Photos from the image-classification dataset "indian_spices" in the GitHub repository lipika1911/mp. Its 12 classes are: caraway seeds, cinnamon stick, cloves, coriander seeds, cumin seeds, dry ginger, dry red chilly, fennel seeds, green cardamom, nutmeg, star anise, stone flowers.

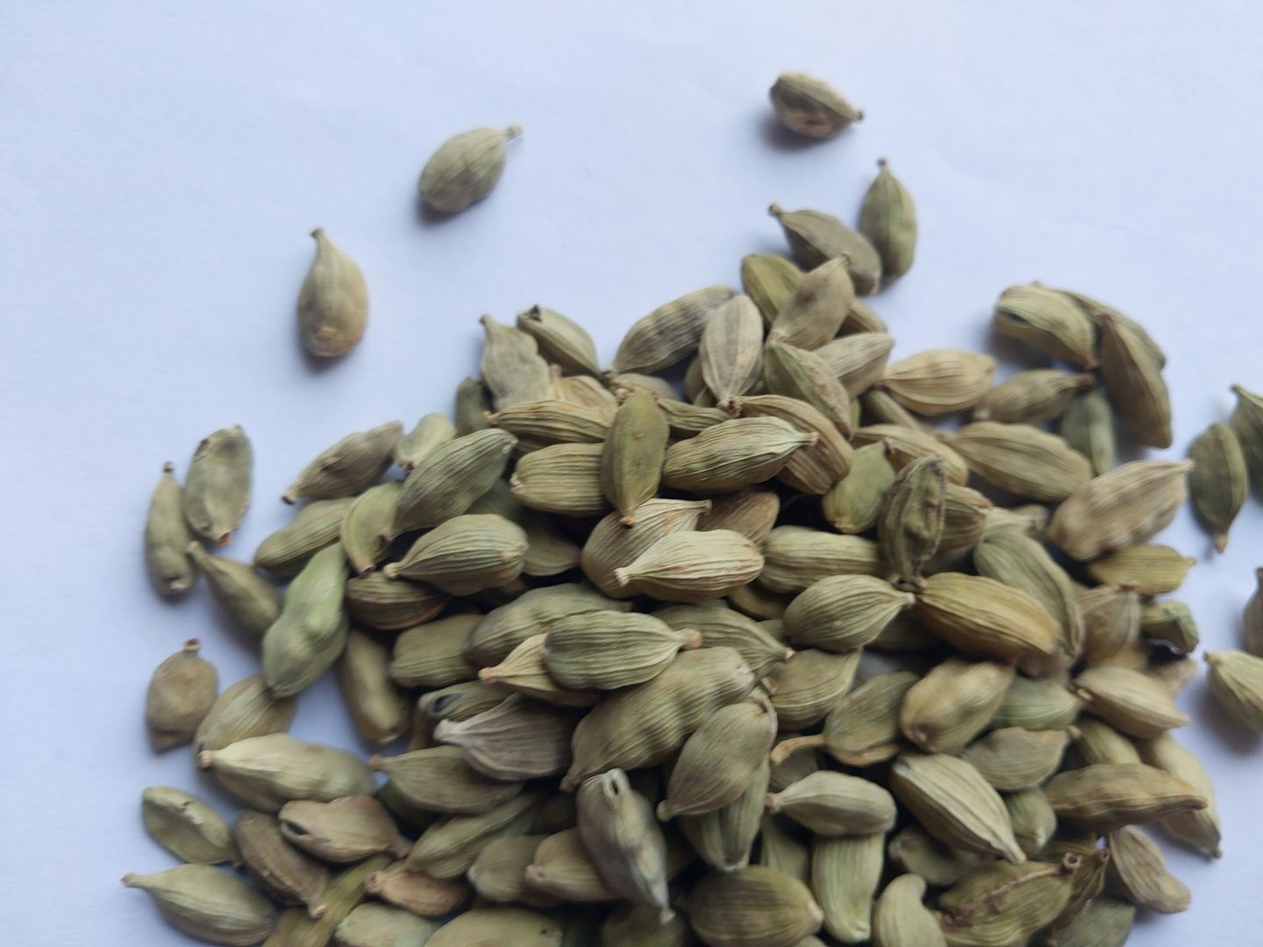
Label: green cardamom

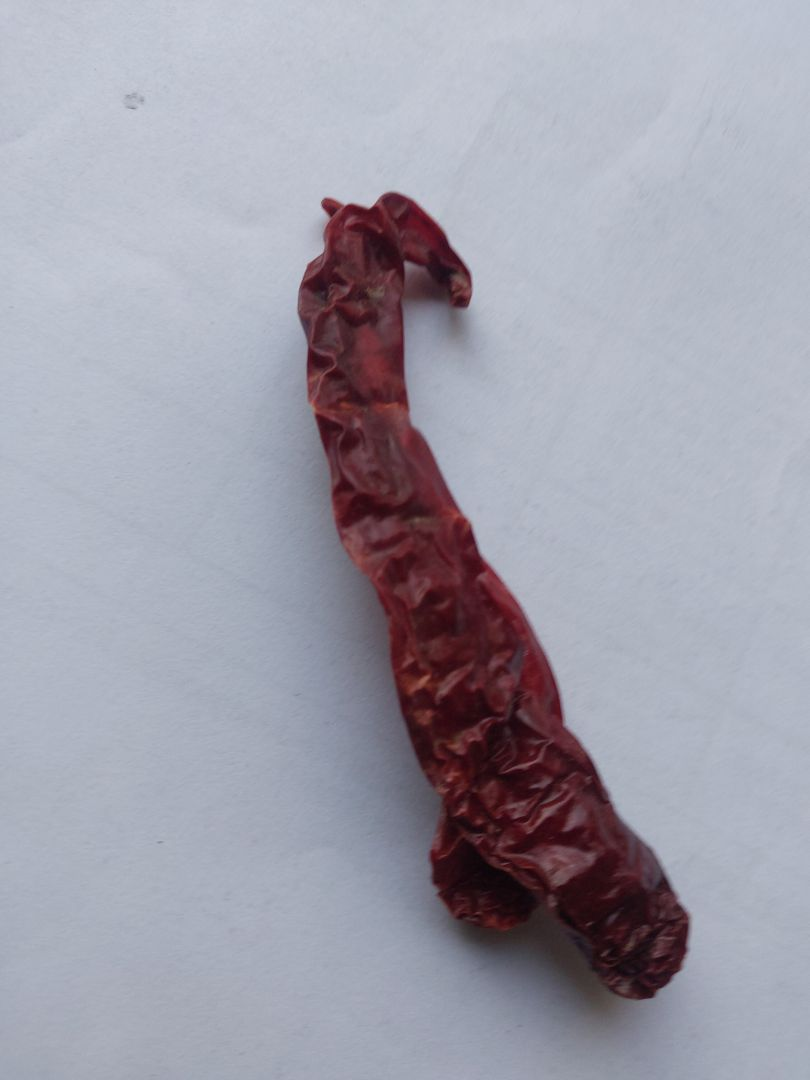
Label: dry red chilly

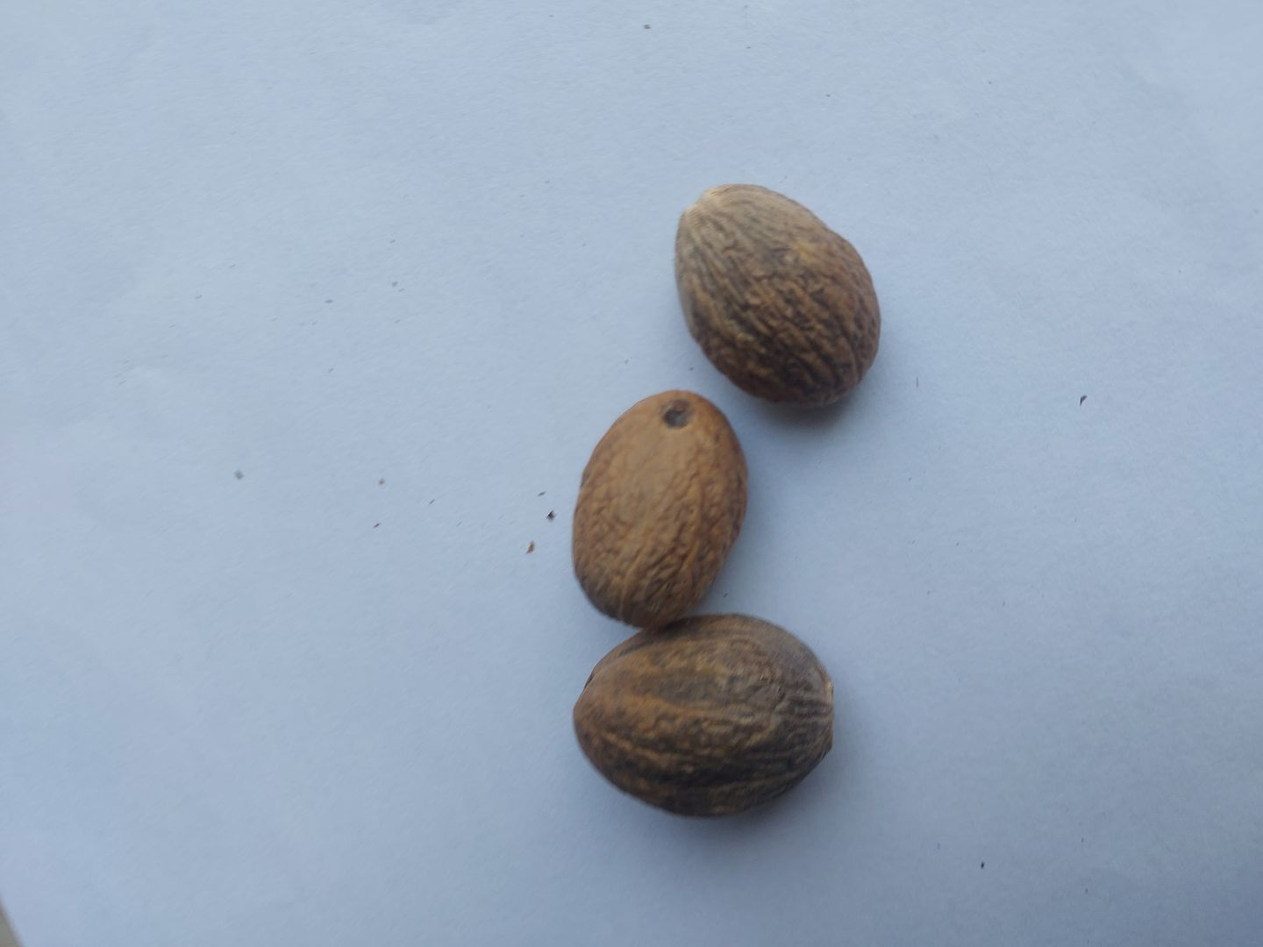
Label: nutmeg

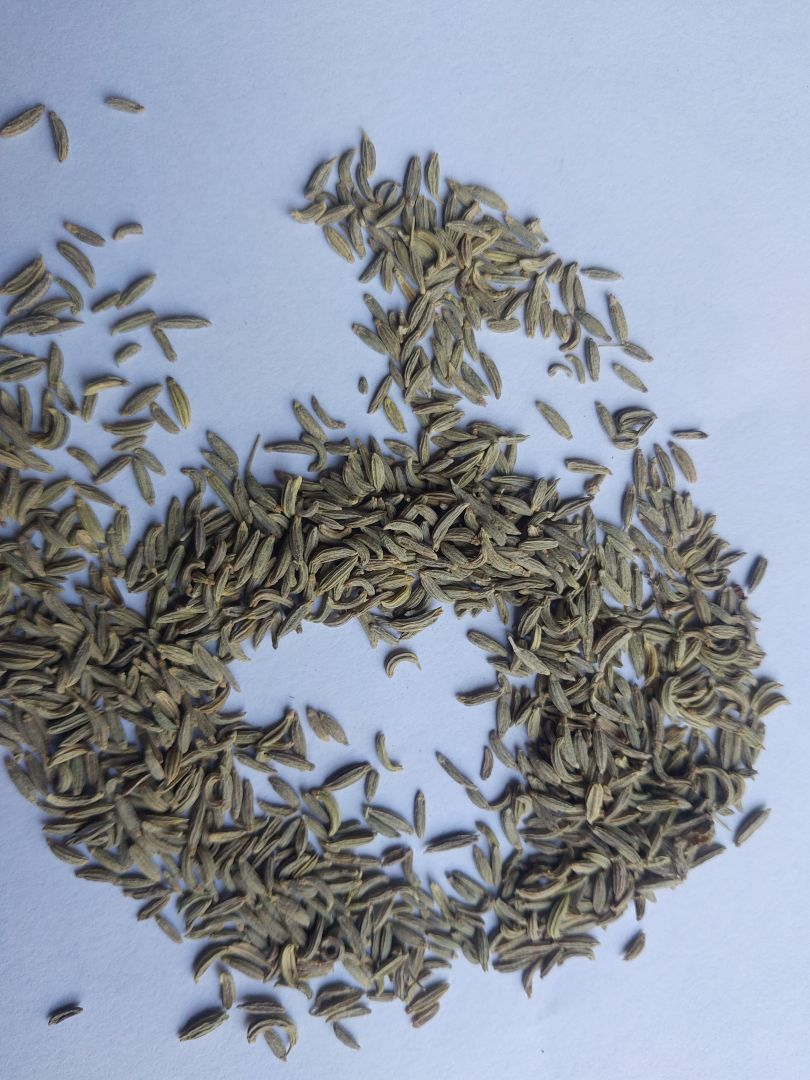
Label: fennel seeds

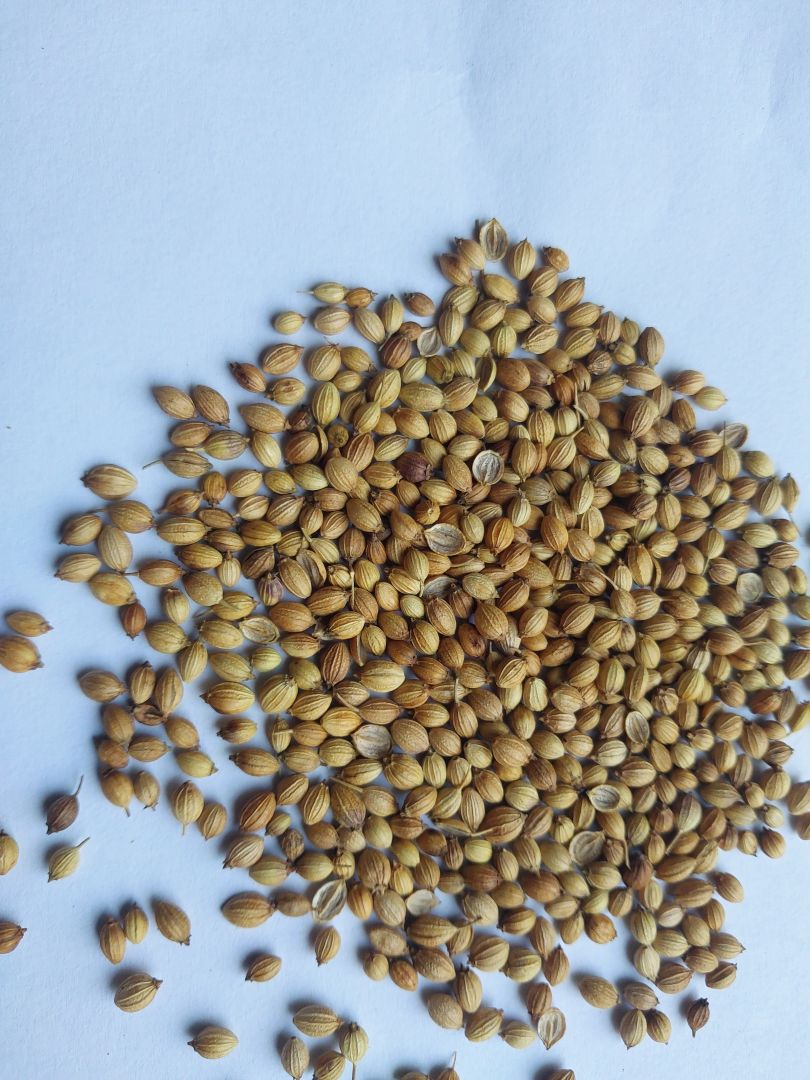
Label: coriander seeds

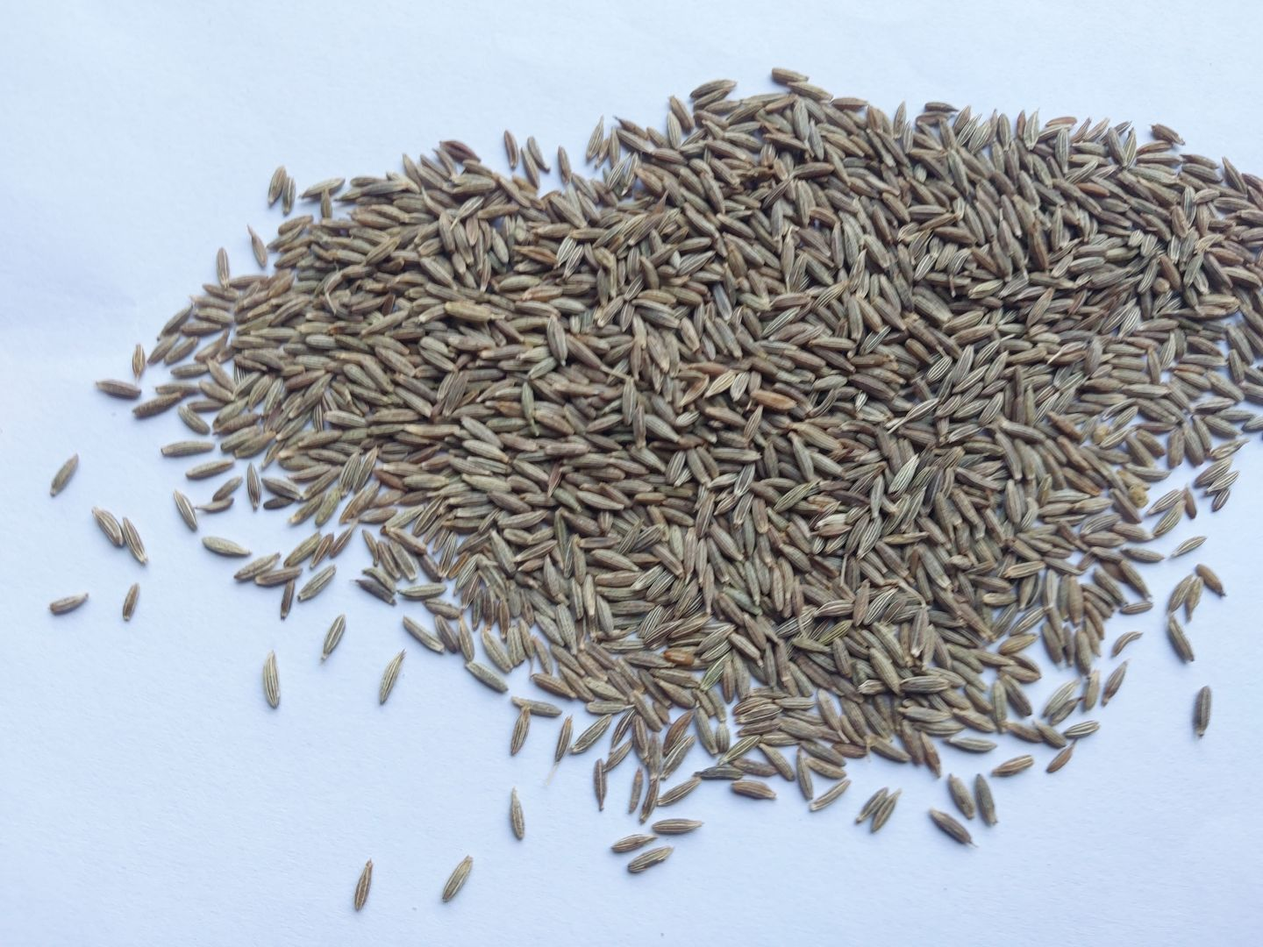
Label: cumin seeds
